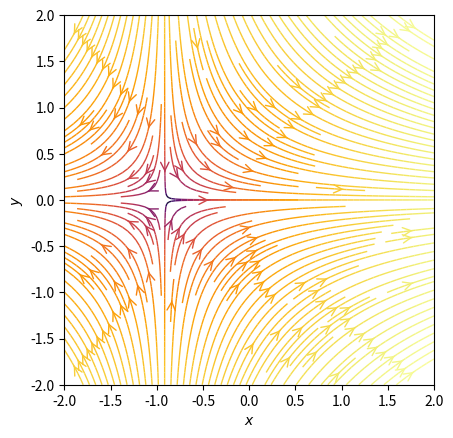

This chart was generated by the following Python code:
# import sys
import numpy as np
import matplotlib.pyplot as plt
from matplotlib.patches import Circle
import matplotlib.animation as animation


def E(q, r0, x, y):
    """Return the electric field vector E=(Ex,Ey) due to charge q at r0."""
    den = np.hypot(x - r0[0], y - r0[1]) ** 3
    return q * (x - r0[0]) / den, q * (y - r0[1]) / den


# Grid of x, y points
# Матрица x, y
nx, ny = 64, 64
x = np.linspace(-2, 2, nx)
y = np.linspace(-2, 2, ny)
X, Y = np.meshgrid(x, y)


def init():
    # Create a multipole with nq charges of alternating sign, equally spaced
    # on the unit circle.
    # Создание мультиполя с nq зарядами переменного электрического тока, расположенных на
    # одинаковых расстояниях.
    # nq = 2**int(sys.argv[1])
    nq = 4
    charges = []
    for i in range(nq):
        q = i % 2 * 2 - 1
        x = np.cos(2 * np.pi * i / nq)
        if x == np.cos(np.pi / 2) or x == np.cos(-np.pi / 2) or x == np.cos(-np.pi / 2 * 3):
            x = 0
        y = np.sin(2 * np.pi * i / nq)
        if y == np.sin(np.pi) or y == np.sin(0):
            y = 0
        charges.append([q, [x, y]])
    return charges


def update_charges(charges):
    # [[xq1, yq1, q1, mq1, vxq1, vyq1, z]]
    up_charges = []
    for charge in charges:
        q = charge[0] * 10**(-9)
        xq, yq = charge[1]
        mq = 9.1 * 10**(-11)
        vxq = 0
        vyq = 0
        if q == 1:
            z = 1
        else:
            z = 0
        up_charges.append([xq, yq, q, mq, vxq, vyq, z])
    up_charges = np.array(up_charges)
    return up_charges


def initial_charges(up_charges):
    init_charges = []
    for up_charge in up_charges:
        r0 = []
        q = up_charge[2] * 10**9
        r0.extend([up_charge[0], up_charge[1]])
        init_charges.append([q, r0])
    return init_charges


def move_charges(up_charges):
    dt = 1
    new_up_charges = np.copy(up_charges)
    for c in range(len(up_charges)):  # проход по зарядам и обновление их координат и проекций скоростей
        xs = up_charges[c][0]
        ys = up_charges[c][1]
        q = up_charges[c][2]
        m = up_charges[c][3]
        vx = up_charges[c][4]
        vy = up_charges[c][5]
        Ex, Ey = E_values(up_charges, xs, ys, c)
        # получается огромный Ex, Ey
        x = (((Ex * q) / m) * dt ** 2) / 2 + vx * dt + xs
        y = (((Ey * q) / m) * dt ** 2) / 2 + vy * dt + ys
        vx += ((Ex * q) / m) * dt
        vy += ((Ey * q) / m) * dt
        # print(update_charges[c]-[x,y,q,m,vx,vy])
        new_up_charges[c] = [x, y, q, m, vx, vy, 1]

    return new_up_charges  # возвращение обновлённого массива характеристик зарядов


def vec_el(new_charges):
    # Electric field vector, E=(Ex, Ey), as separate components
    # Вектор электрического поля, E = (Ex, Ey), как отдельные компоненты
    Ex, Ey = np.zeros((ny, nx)), np.zeros((ny, nx))
    for charge in new_charges:
        ex, ey = E(*charge, x=X, y=Y)
        Ex += ex
        Ey += ey
    return Ex, Ey


def E_values(up_charges, xs, ys, nq):
    dl = 0.001
    k = 9 * 10 ** 9
    Ex = []
    Ey = []
    for c in range(len(up_charges)):
        if c != nq:
            x = up_charges[c][0]
            y = up_charges[c][1]
            q = up_charges[c][2]

            r = ((xs / 100 - x / 100) ** 2 + (ys / 100 - y / 100) ** 2) ** 0.5
            dEv = (k * q) / r ** 2
            dx = (x * dEv) / r
            dy = (y * dEv) / r
            Ex.append(dx)
            Ey.append(dy)
    xv = sum(Ex) + x
    yv = sum(Ey) + y
    # r = np.sqrt((xv - x) ** 2 + (yv - y) ** 2)
    # if xv >= x:
    #     a = np.arccos((xv - x) / r)
    # else:
    #     a = np.arccos((x - xv) / r)
    # dx = x + dl * np.cos(a)
    # dy = y + dl * np.sin(a)
    # return [dx, dy]
    return [xv, yv]


fig = plt.figure()
ax = fig.add_subplot(111)


def draw_line(Ex, Ey):
    # Plot the streamlines with an appropriate colormap and arrow style
    # Нанести линии обтекания с соответствующей цветовой картой и стилем стрелки
    color = 2 * np.log(np.hypot(Ex, Ey))
    ax.streamplot(x, y, Ex, Ey, color=color, linewidth=1, cmap=plt.cm.inferno,
                  density=2, arrowstyle='->', arrowsize=1.5)


def draw_charges(new_charges):
    # Add filled circles for the charges themselves
    # Добавление закрашенных кружков для самих зарядов
    charge_colors = {True: '#aa0000', False: '#0000aa'}
    for q, pos in new_charges:
        ax.add_artist(Circle(pos, 0.05, color=charge_colors[q > 0]))


def animate():
    ax.clear()
    charges = init()
    up_charges = update_charges(charges)
    new_up_charges = move_charges(up_charges)
    new_charges = initial_charges(new_up_charges)
    Ex, Ey = vec_el(new_charges)
    draw_line(Ex, Ey)
    draw_charges(new_charges)


animate()

# sin_animation = animation.FuncAnimation(fig, animate, frames=10, interval=5, repeat=False)

# sin_animation.save('anim1.gif', writer='imagemagick', fps=5)

ax.set_xlabel('$x$')
ax.set_ylabel('$y$')
ax.set_xlim(-2, 2)
ax.set_ylim(-2, 2)
ax.set_aspect('equal')
plt.show()
